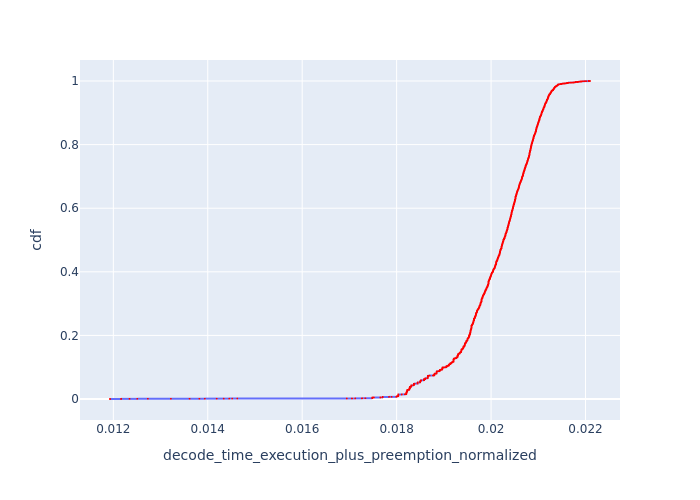

Source data for this figure (header and first rows):
, Request Id, decode_time_execution_plus_preemption_no…, cdf
12397, 12414, 0.01193, 8.053475074494645e-05
12398, 12415, 0.01193, 0.0001611
12399, 12416, 0.01193, 0.0002416
12393, 12411, 0.01217, 0.0003221
12394, 12412, 0.01217, 0.0004027
12395, 12413, 0.01217, 0.0004832
12392, 12410, 0.01234, 0.0005637
12391, 12409, 0.01251, 0.0006443
12390, 12408, 0.01273, 0.0007248
12416, 12401, 0.01322, 0.0008053
12415, 12375, 0.01361, 0.0008859
12414, 12348, 0.01382, 0.0009664
12413, 12344, 0.01394, 0.001047
12412, 12321, 0.01419, 0.001127
12410, 12308, 0.01434, 0.001208
12411, 12313, 0.01434, 0.001289
12409, 12304, 0.01445, 0.001369
12408, 12302, 0.01452, 0.00145
12407, 12297, 0.01463, 0.00153
12405, 12267, 0.01694, 0.001611
12406, 12271, 0.01694, 0.001691
12388, 12406, 0.01705, 0.001772
12389, 12407, 0.01705, 0.001852
12403, 12237, 0.01712, 0.001933
12404, 12253, 0.01712, 0.002013
12384, 12402, 0.01727, 0.002094
12385, 12403, 0.01727, 0.002174
12386, 12404, 0.01727, 0.002255
12387, 12405, 0.01727, 0.002336
12401, 12226, 0.01734, 0.002416
12402, 12227, 0.01734, 0.002497
185, 196, 0.01748, 0.002577
186, 197, 0.01748, 0.002658
187, 198, 0.01748, 0.002738
188, 199, 0.01748, 0.002819
189, 200, 0.01748, 0.002899
190, 201, 0.01748, 0.00298
191, 202, 0.01748, 0.00306
192, 204, 0.01748, 0.003141
193, 205, 0.01748, 0.003221
194, 206, 0.01748, 0.003302
195, 207, 0.01748, 0.003382
196, 208, 0.01748, 0.003463
197, 209, 0.01748, 0.003544
198, 210, 0.01748, 0.003624
199, 211, 0.01748, 0.003705
200, 212, 0.01748, 0.003785
201, 213, 0.01748, 0.003866
202, 214, 0.01748, 0.003946
203, 215, 0.01748, 0.004027
204, 216, 0.01748, 0.004107
205, 217, 0.01748, 0.004188
206, 218, 0.01748, 0.004268
207, 219, 0.01748, 0.004349
208, 220, 0.01748, 0.004429
209, 221, 0.01748, 0.00451
210, 222, 0.01748, 0.00459
12382, 12400, 0.0175, 0.004671
12400, 12213, 0.01752, 0.004752
12377, 12395, 0.01765, 0.004832
... 12,357 more rows
